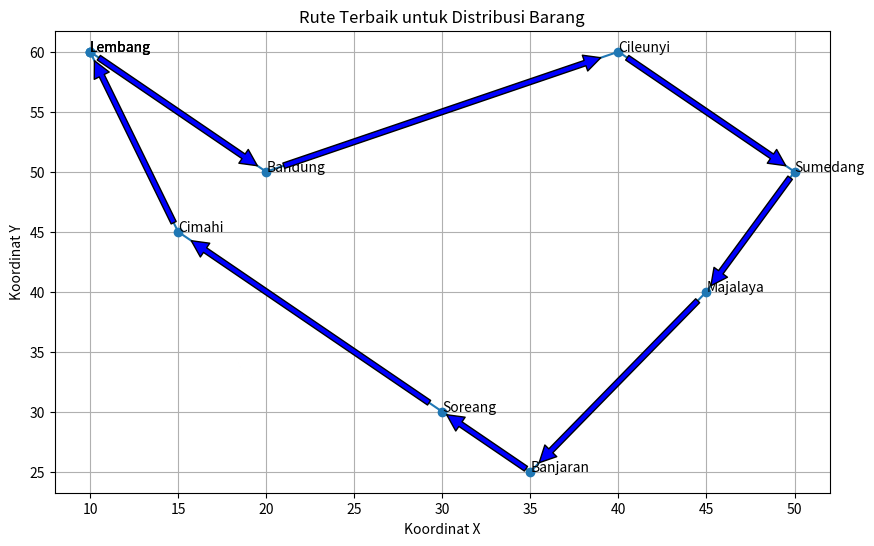

Generate this figure with matplotlib:
import matplotlib.pyplot as plt
import time

# Fungsi untuk menghitung jarak total dari rute yang diberikan
def hitung_jarak_rute(rute, matriks_jarak):
    jarak = 0
    for i in range(len(rute) - 1):
        jarak += matriks_jarak[rute[i]][rute[i + 1]]
    jarak += matriks_jarak[rute[-1]][rute[0]]  # Kembali ke kota asal
    return jarak

# Fungsi untuk mencari rute terpendek dengan backtracking
def cari_rute_terpendek(matriks_jarak):
    n = len(matriks_jarak)
    jarak_terpendek = float('inf')
    rute_terpendek = None

    def backtrack(rute_saat_ini, jarak_saat_ini):
        nonlocal jarak_terpendek, rute_terpendek

        if len(rute_saat_ini) == n:
            jarak_saat_ini += matriks_jarak[rute_saat_ini[-1]][rute_saat_ini[0]]  # Kembali ke kota asal
            if jarak_saat_ini < jarak_terpendek:
                jarak_terpendek = jarak_saat_ini
                rute_terpendek = rute_saat_ini[:]
            return

        for kota_berikutnya in range(n):
            if kota_berikutnya not in rute_saat_ini:
                backtrack(rute_saat_ini + [kota_berikutnya], jarak_saat_ini + matriks_jarak[rute_saat_ini[-1]][kota_berikutnya])

    backtrack([0], 0)
    return rute_terpendek, jarak_terpendek

# Visualisasi rute terbaik menggunakan matplotlib
def plot_rute(rute, kota, koordinat):
    rute_kota = [kota[i] for i in rute] + [kota[rute[0]]]  # Tambahkan kota awal di akhir rute
    x_koordinat = [koordinat[city][0] for city in rute_kota]
    y_koordinat = [koordinat[city][1] for city in rute_kota]
    
    plt.figure(figsize=(10, 6))
    plt.plot(x_koordinat, y_koordinat, marker='o')
    for i, city in enumerate(rute_kota):
        plt.text(x_koordinat[i], y_koordinat[i], city)

    # Tambahkan panah untuk menunjukkan arah rute
    for i in range(len(rute_kota) - 1):
        plt.annotate(
            '', xy=(x_koordinat[i+1], y_koordinat[i+1]), xytext=(x_koordinat[i], y_koordinat[i]),
            arrowprops=dict(facecolor='blue', shrink=0.05)
        )
    # Tambahkan panah dari kota terakhir kembali ke kota asal
    plt.annotate(
        '', xy=(x_koordinat[0], y_koordinat[0]), xytext=(x_koordinat[-1], y_koordinat[-1]),
        arrowprops=dict(facecolor='blue', shrink=0.05)
    )

    plt.xlabel('Koordinat X')
    plt.ylabel('Koordinat Y')
    plt.title('Rute Terbaik untuk Distribusi Barang')
    plt.grid()
    plt.show()

# Fungsi untuk menghitung biaya bahan bakar berdasarkan jarak
def hitung_biaya_bahan_bakar(jarak, harga_bahan_bakar_per_liter, efisiensi_bahan_bakar):
    return (jarak / efisiensi_bahan_bakar) * harga_bahan_bakar_per_liter

# Data jarak antar kota di sekitar Bandung berdasarkan Google Map (matriks jarak)
matriks_jarak = [
    #   Lembang, Bandung, Cimahi, Sumedang, Soreang, Banjaran, Cileunyi, Majalaya
    [0, 14, 20, 56, 32, 32, 27, 42],    # Lembang
    [14, 0, 13, 46, 18, 20, 18, 26],    # Bandung
    [20, 13, 0, 58, 22, 28, 30, 35],    # Cimahi
    [56, 46, 58, 0, 60, 57, 31, 40],    # Sumedang
    [32, 18, 22, 60, 0, 8, 31, 31],     # Soreang
    [32, 20, 28, 57, 8, 0, 28, 23],     # Banjaran
    [27, 18, 30, 31, 31, 28, 0, 19],    # Cileunyi
    [42, 26, 35, 40, 31, 23, 19, 0]     # Majalaya
]

# Koordinat kota untuk visualisasi (acak untuk tujuan plotting)
koordinat = {
    "Lembang": (10, 60),
    "Bandung": (20, 50),
    "Cimahi": (15, 45),
    "Sumedang": (50, 50),
    "Soreang": (30, 30),
    "Banjaran": (35, 25),
    "Cileunyi": (40, 60),
    "Majalaya": (45, 40)
}

# Mengukur waktu eksekusi
waktu_mulai = time.time()

# Memanggil fungsi untuk mencari rute terpendek menggunakan backtracking
rute_terbaik, jarak_terpendek = cari_rute_terpendek(matriks_jarak)

# Mengukur waktu eksekusi
waktu_selesai = time.time()
waktu_eksekusi = waktu_selesai - waktu_mulai

# Harga bahan bakar dan efisiensi kendaraan
harga_bahan_bakar_per_liter = 10000  # contoh harga bahan bakar (Rp per liter)
efisiensi_bahan_bakar = 12  # contoh efisiensi bahan bakar (km per liter)

# Menghitung biaya bahan bakar
total_biaya_bahan_bakar = hitung_biaya_bahan_bakar(jarak_terpendek, harga_bahan_bakar_per_liter, efisiensi_bahan_bakar)

# Ekstraksi nama kota dari koordinat
kota = {
    0: "Lembang",
    1: "Bandung",
    2: "Cimahi",
    3: "Sumedang",
    4: "Soreang",
    5: "Banjaran",
    6: "Cileunyi",
    7: "Majalaya"
}

# Tambahkan kembali titik awal ke rute terpendek
rute_terbaik = rute_terbaik + [rute_terbaik[0]]

# Ubah angka menjadi nama kota
rute_terbaik_bernama = [kota[i] for i in rute_terbaik]

print(f"Rute terbaik: {rute_terbaik_bernama}")
print(f"Jarak terpendek: {jarak_terpendek} km")
print(f"Biaya bahan bakar: Rp {total_biaya_bahan_bakar}")
print(f"Waktu eksekusi: {waktu_eksekusi} detik")

# Visualisasikan rute terbaik
plot_rute(rute_terbaik, kota, koordinat)
